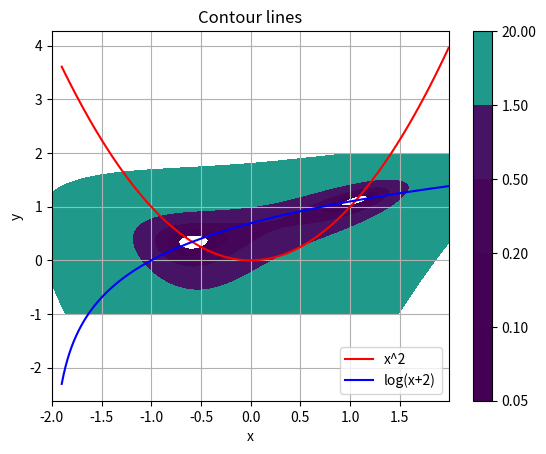

This chart was generated by the following Python code:
import numpy as np
import matplotlib.pyplot as plt

if __name__ == '__main__':

    x = np.arange(-1.9, 2.0, 0.01)
    # y = np.arange(-1.0, 2.0, 0.01)

    y1 = x ** 2
    y2 = np.log(x + 2)
    plt.plot(x, y1, 'r', label='x^2')
    plt.plot(x, y2, 'b', label='log(x+2)')

    plt.xlabel('x')
    plt.ylabel('y')
    plt.title('y(x)')
    plt.grid()
    plt.legend()
    plt.show()

    x_s = np.arange(-2.0, 2.0, 0.01)
    y_s = np.arange(-1.0, 2.0, 0.01)

    x, y = np.meshgrid(x_s, y_s)

    z = (y - x ** 2) ** 2 + (x - np.exp(y) + 2) ** 2

    levels = [0.05, 0.1, 0.2, 0.5, 1.5, 20]

    plt.contourf(x, y, z, levels=levels)
    plt.title("Contour lines")
    plt.colorbar()
    plt.show()
